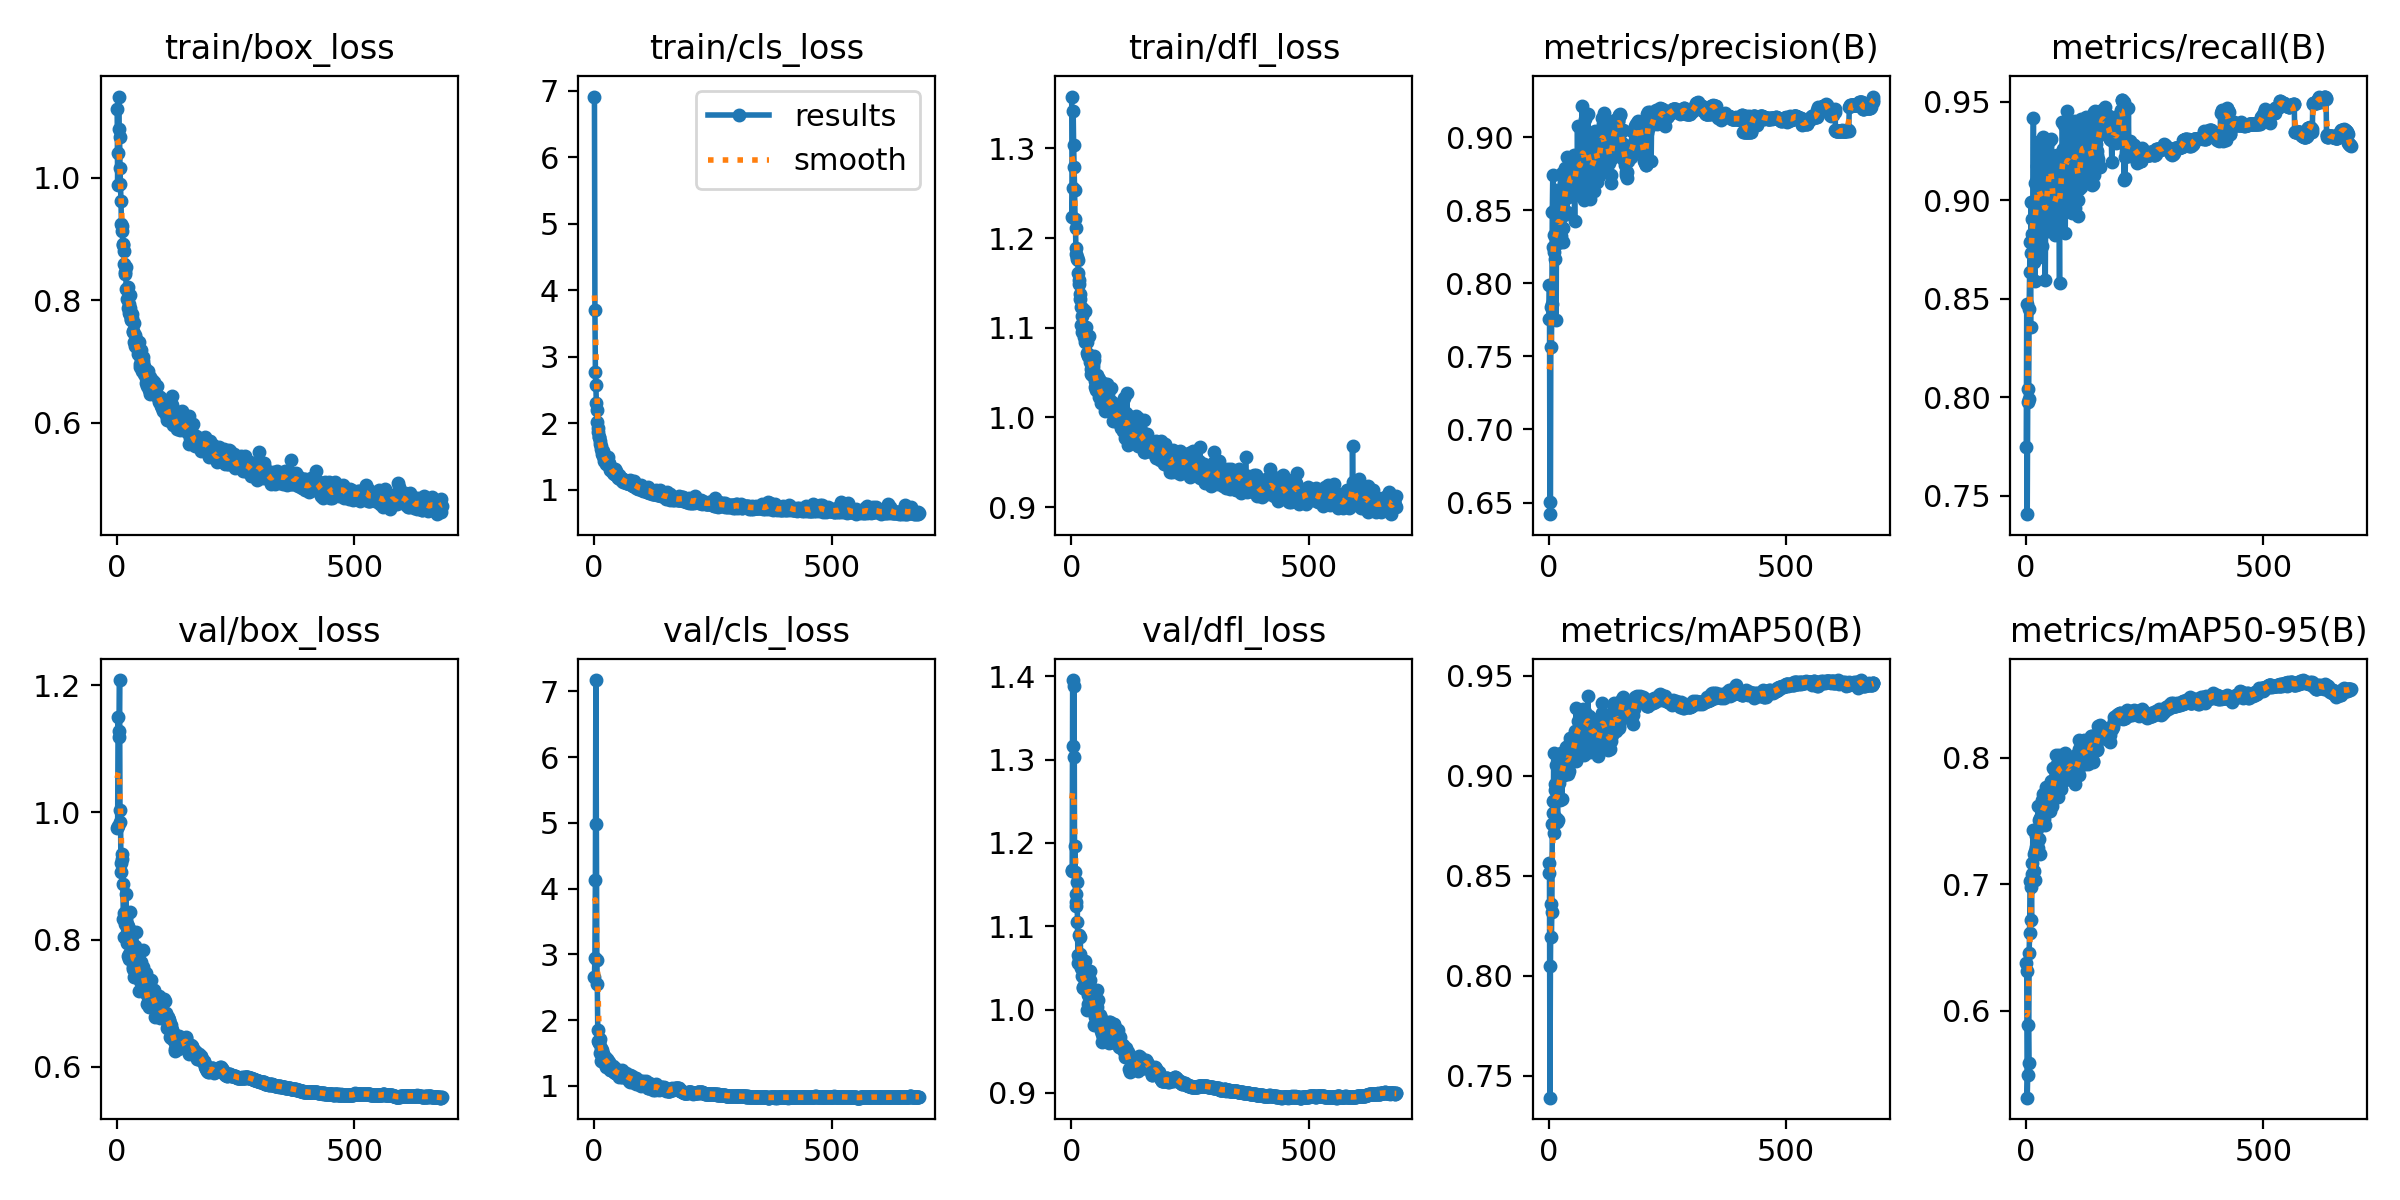

The table this chart was drawn from, first rows:
epoch, time, train/box_loss, train/cls_loss, train/dfl_loss, metrics/precision(B), metrics/recall(B), metrics/mAP50(B), metrics/mAP50-95(B), val/box_loss, val/cls_loss, val/dfl_loss, lr/pg0, lr/pg1, lr/pg2
1, 72.7, 1.113, 6.913, 1.358, 0.7753, 0.7748, 0.8514, 0.638, 0.9759, 2.661, 1.167, 0.003308, 0.003308, 0.003308
2, 126.1, 0.9885, 3.701, 1.223, 0.7989, 0.8475, 0.8565, 0.6311, 0.9787, 2.947, 1.167, 0.006642, 0.006642, 0.006642
3, 181.1, 1.04, 2.768, 1.256, 0.6505, 0.7407, 0.739, 0.5312, 1.151, 4.13, 1.396, 0.009975, 0.009975, 0.009975
4, 235.6, 1.133, 2.569, 1.342, 0.642, 0.7977, 0.8047, 0.5494, 1.119, 7.17, 1.316, 0.01, 0.01, 0.01
5, 290.1, 1.08, 2.306, 1.304, 0.7839, 0.8043, 0.8359, 0.589, 1.128, 4.98, 1.303, 0.01, 0.01, 0.01
6, 345.2, 1.067, 2.199, 1.279, 0.7562, 0.7992, 0.8194, 0.5587, 1.208, 2.914, 1.389, 0.01, 0.01, 0.01
7, 400, 1.016, 2.021, 1.254, 0.7859, 0.8449, 0.8317, 0.6457, 0.9849, 2.55, 1.165, 0.01, 0.01, 0.01
8, 455.3, 0.9899, 1.931, 1.221, 0.849, 0.8636, 0.8758, 0.6614, 1.003, 1.843, 1.197, 0.01, 0.01, 0.01
9, 509.8, 0.962, 1.87, 1.212, 0.874, 0.8789, 0.8874, 0.7026, 0.9059, 1.688, 1.129, 0.01, 0.01, 0.01
10, 563.1, 0.9243, 1.8, 1.182, 0.8245, 0.8357, 0.8813, 0.6979, 0.9202, 1.675, 1.125, 0.01, 0.01, 0.01
11, 618.5, 0.9216, 1.793, 1.189, 0.8211, 0.899, 0.9113, 0.7019, 0.9348, 1.652, 1.138, 0.01, 0.01, 0.01
12, 672.8, 0.9125, 1.73, 1.177, 0.8327, 0.8734, 0.8714, 0.6716, 0.9275, 1.708, 1.153, 0.01, 0.01, 0.01
13, 728, 0.8903, 1.69, 1.179, 0.8478, 0.8905, 0.8956, 0.7079, 0.8874, 1.507, 1.105, 0.01, 0.01, 0.01
14, 782.4, 0.892, 1.663, 1.176, 0.8169, 0.8828, 0.8927, 0.7166, 0.8319, 1.581, 1.065, 0.01, 0.01, 0.01
15, 836.3, 0.88, 1.61, 1.161, 0.8519, 0.8992, 0.9053, 0.7432, 0.8036, 1.38, 1.056, 0.01, 0.01, 0.01
16, 890.4, 0.8592, 1.587, 1.153, 0.7752, 0.9421, 0.8789, 0.7039, 0.8414, 1.448, 1.09, 0.01, 0.01, 0.01
17, 944, 0.8456, 1.544, 1.149, 0.8502, 0.8695, 0.8768, 0.7101, 0.8306, 1.547, 1.062, 0.01, 0.01, 0.01
18, 998.3, 0.8427, 1.586, 1.132, 0.864, 0.8685, 0.8919, 0.7243, 0.825, 1.485, 1.066, 0.01, 0.01, 0.01
19, 1053, 0.8539, 1.551, 1.138, 0.8588, 0.8591, 0.8779, 0.7034, 0.8712, 1.482, 1.087, 0.01, 0.01, 0.01
20, 1108, 0.8185, 1.515, 1.123, 0.8272, 0.909, 0.9012, 0.7267, 0.8232, 1.366, 1.056, 0.01, 0.01, 0.01
21, 1162, 0.8017, 1.439, 1.103, 0.837, 0.887, 0.8894, 0.7295, 0.7939, 1.43, 1.05, 0.01, 0.01, 0.01
22, 1216, 0.8186, 1.472, 1.113, 0.8598, 0.8893, 0.9034, 0.7379, 0.824, 1.379, 1.052, 0.01, 0.01, 0.01
23, 1272, 0.7878, 1.438, 1.096, 0.8414, 0.9109, 0.8963, 0.7328, 0.821, 1.393, 1.04, 0.01, 0.01, 0.01
24, 1326, 0.8221, 1.494, 1.121, 0.8317, 0.9173, 0.9035, 0.7436, 0.775, 1.433, 1.027, 0.009999, 0.009999, 0.009999
25, 1381, 0.7932, 1.465, 1.097, 0.8401, 0.904, 0.8878, 0.729, 0.7776, 1.399, 1.026, 0.009999, 0.009999, 0.009999
26, 1435, 0.7799, 1.394, 1.098, 0.8325, 0.9298, 0.9114, 0.7617, 0.7699, 1.29, 1.026, 0.009999, 0.009999, 0.009999
27, 1491, 0.7758, 1.42, 1.09, 0.8288, 0.9155, 0.9042, 0.751, 0.8152, 1.412, 1.046, 0.009999, 0.009999, 0.009999
28, 1546, 0.788, 1.395, 1.1, 0.8753, 0.8713, 0.8883, 0.736, 0.8001, 1.367, 1.034, 0.009999, 0.009999, 0.009999
29, 1600, 0.8091, 1.498, 1.119, 0.8498, 0.8968, 0.9061, 0.7243, 0.8431, 1.379, 1.058, 0.009999, 0.009999, 0.009999
30, 1654, 0.7671, 1.421, 1.084, 0.8377, 0.9237, 0.9091, 0.7524, 0.7956, 1.331, 1.028, 0.009999, 0.009999, 0.009999
31, 1708, 0.7692, 1.381, 1.085, 0.8286, 0.9084, 0.9015, 0.75, 0.783, 1.353, 1.024, 0.009999, 0.009999, 0.009999
32, 1763, 0.7774, 1.402, 1.101, 0.8695, 0.8818, 0.9005, 0.7522, 0.7933, 1.367, 1.039, 0.009999, 0.009999, 0.009999
33, 1818, 0.771, 1.325, 1.084, 0.8468, 0.9287, 0.9066, 0.754, 0.7824, 1.248, 1.033, 0.009999, 0.009999, 0.009999
34, 1874, 0.7489, 1.296, 1.072, 0.8789, 0.8878, 0.9112, 0.7668, 0.7541, 1.278, 0.9992, 0.009999, 0.009999, 0.009999
35, 1928, 0.7494, 1.318, 1.068, 0.8677, 0.8769, 0.9123, 0.7563, 0.7572, 1.248, 1.018, 0.009999, 0.009999, 0.009999
36, 1982, 0.7315, 1.319, 1.069, 0.8581, 0.9081, 0.9089, 0.7637, 0.7599, 1.273, 1.007, 0.009999, 0.009999, 0.009999
37, 2038, 0.7636, 1.317, 1.091, 0.8601, 0.932, 0.9141, 0.7711, 0.7409, 1.254, 1.004, 0.009999, 0.009999, 0.009999
38, 2093, 0.744, 1.291, 1.069, 0.8865, 0.9023, 0.909, 0.7519, 0.7761, 1.253, 1.026, 0.009999, 0.009999, 0.009999
39, 2148, 0.726, 1.277, 1.062, 0.8491, 0.8931, 0.9073, 0.7563, 0.7904, 1.288, 1.046, 0.009999, 0.009999, 0.009999
40, 2204, 0.7365, 1.267, 1.067, 0.8672, 0.8886, 0.9007, 0.7466, 0.8112, 1.292, 1.036, 0.009999, 0.009999, 0.009999
41, 2259, 0.7267, 1.256, 1.054, 0.8687, 0.8595, 0.9024, 0.7635, 0.7649, 1.304, 1.026, 0.009998, 0.009998, 0.009998
42, 2315, 0.7235, 1.261, 1.049, 0.8591, 0.9068, 0.9145, 0.7773, 0.7449, 1.208, 1.012, 0.009998, 0.009998, 0.009998
43, 2370, 0.7228, 1.238, 1.047, 0.8623, 0.9002, 0.9023, 0.7638, 0.7496, 1.217, 1.01, 0.009998, 0.009998, 0.009998
44, 2426, 0.7264, 1.243, 1.06, 0.8721, 0.897, 0.908, 0.7729, 0.7598, 1.271, 1.005, 0.009998, 0.009998, 0.009998
45, 2481, 0.7123, 1.31, 1.056, 0.872, 0.914, 0.9189, 0.7696, 0.7466, 1.203, 0.9983, 0.009998, 0.009998, 0.009998
46, 2535, 0.7117, 1.285, 1.059, 0.8741, 0.9204, 0.9166, 0.7671, 0.7618, 1.202, 1.018, 0.009998, 0.009998, 0.009998
47, 2590, 0.7322, 1.226, 1.064, 0.8766, 0.8843, 0.917, 0.7747, 0.7198, 1.191, 0.9811, 0.009998, 0.009998, 0.009998
48, 2646, 0.7134, 1.215, 1.069, 0.8813, 0.9009, 0.9084, 0.7738, 0.7397, 1.216, 1.001, 0.009998, 0.009998, 0.009998
49, 2700, 0.6965, 1.224, 1.04, 0.8704, 0.9301, 0.91, 0.7646, 0.759, 1.189, 1.012, 0.009998, 0.009998, 0.009998
50, 2755, 0.6917, 1.204, 1.034, 0.8682, 0.9227, 0.9138, 0.7672, 0.735, 1.201, 0.9905, 0.009998, 0.009998, 0.009998
51, 2811, 0.7044, 1.172, 1.047, 0.8685, 0.9134, 0.9079, 0.7581, 0.7643, 1.239, 1.003, 0.009998, 0.009998, 0.009998
52, 2866, 0.7191, 1.219, 1.042, 0.8597, 0.9231, 0.9093, 0.7653, 0.7542, 1.199, 0.9986, 0.009997, 0.009997, 0.009997
53, 2922, 0.685, 1.177, 1.03, 0.8875, 0.914, 0.9195, 0.7815, 0.7209, 1.141, 0.9893, 0.009997, 0.009997, 0.009997
54, 2978, 0.6898, 1.162, 1.035, 0.8682, 0.931, 0.9106, 0.7664, 0.7459, 1.209, 1.003, 0.009997, 0.009997, 0.009997
55, 3034, 0.7081, 1.199, 1.047, 0.8426, 0.9127, 0.9149, 0.7619, 0.7844, 1.208, 1.023, 0.009997, 0.009997, 0.009997
56, 3089, 0.7008, 1.161, 1.037, 0.8831, 0.8973, 0.9224, 0.7805, 0.7572, 1.183, 1.012, 0.009997, 0.009997, 0.009997
57, 3144, 0.6932, 1.176, 1.044, 0.8699, 0.8866, 0.9072, 0.77, 0.7226, 1.169, 0.9835, 0.009997, 0.009997, 0.009997
58, 3199, 0.6791, 1.134, 1.022, 0.8828, 0.8957, 0.9339, 0.7916, 0.7289, 1.129, 0.9867, 0.009997, 0.009997, 0.009997
59, 3254, 0.6878, 1.165, 1.042, 0.8724, 0.8999, 0.9176, 0.7808, 0.7213, 1.143, 0.9873, 0.009997, 0.009997, 0.009997
60, 3309, 0.686, 1.166, 1.031, 0.8784, 0.9042, 0.9198, 0.7782, 0.7353, 1.242, 0.98, 0.009997, 0.009997, 0.009997
... 624 more rows
